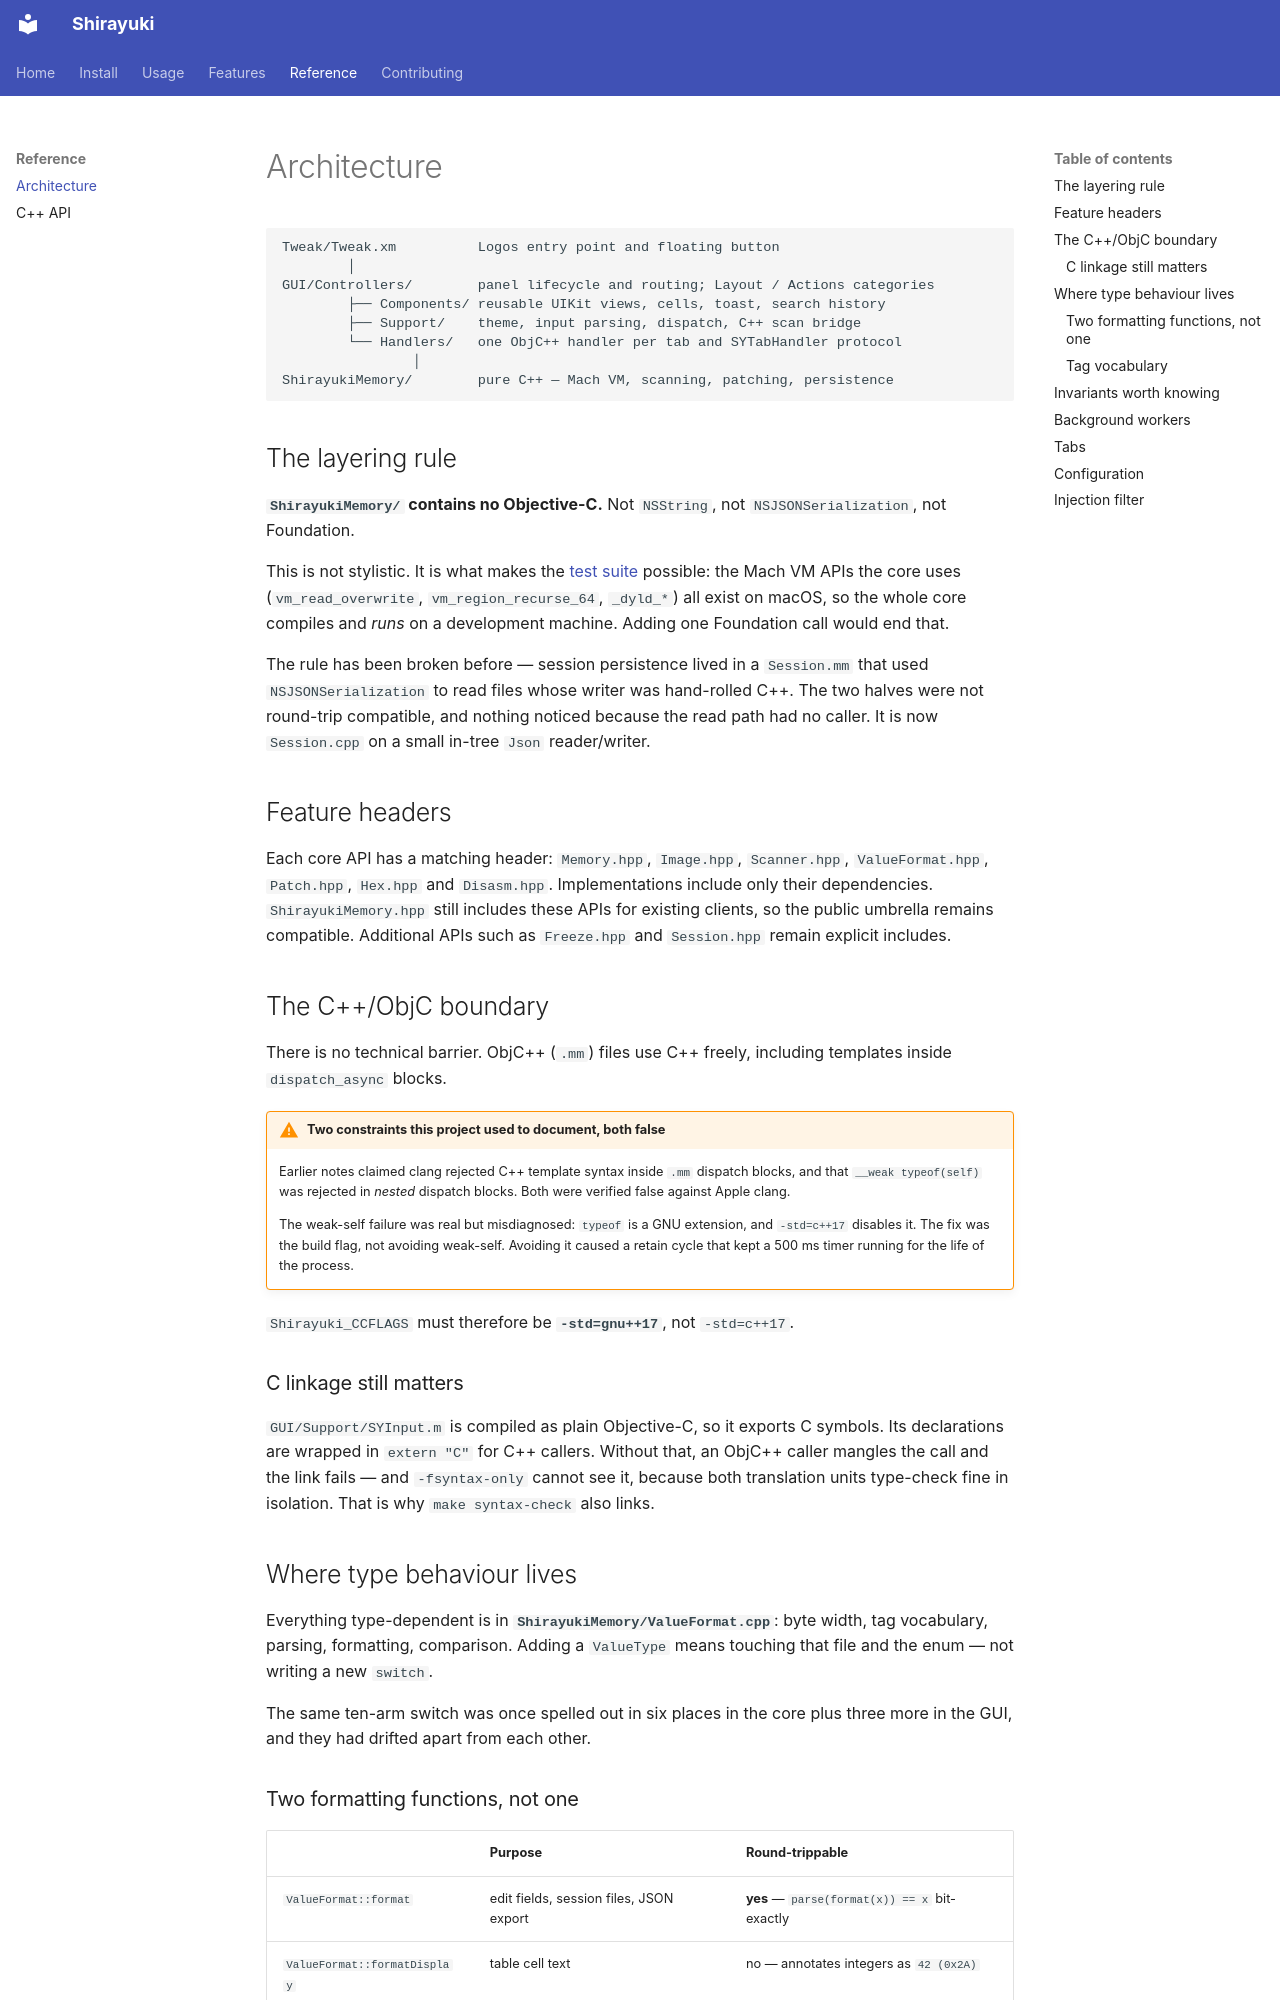

repository: qusamulab/shirayuki · page: architecture/index.html · generator: mkdocs

# Architecture

```
Tweak/Tweak.xm          Logos entry point and floating button
        │
GUI/Controllers/        panel lifecycle and routing; Layout / Actions categories
        ├── Components/ reusable UIKit views, cells, toast, search history
        ├── Support/    theme, input parsing, dispatch, C++ scan bridge
        └── Handlers/   one ObjC++ handler per tab and SYTabHandler protocol
                │
ShirayukiMemory/        pure C++ — Mach VM, scanning, patching, persistence
```

## The layering rule

**`ShirayukiMemory/` contains no Objective-C.** Not `NSString`, not
`NSJSONSerialization`, not Foundation.

This is not stylistic. It is what makes the [test suite](development.md) possible:
the Mach VM APIs the core uses (`vm_read_overwrite`, `vm_region_recurse_64`,
`_dyld_*`) all exist on macOS, so the whole core compiles and *runs* on a
development machine. Adding one Foundation call would end that.

The rule has been broken before — session persistence lived in a `Session.mm` that
used `NSJSONSerialization` to read files whose writer was hand-rolled C++. The two
halves were not round-trip compatible, and nothing noticed because the read path
had no caller. It is now `Session.cpp` on a small in-tree `Json` reader/writer.

## Feature headers

Each core API has a matching header: `Memory.hpp`, `Image.hpp`, `Scanner.hpp`,
`ValueFormat.hpp`, `Patch.hpp`, `Hex.hpp` and `Disasm.hpp`. Implementations include
only their dependencies. `ShirayukiMemory.hpp` still includes these APIs for
existing clients, so the public umbrella remains compatible. Additional APIs
such as `Freeze.hpp` and `Session.hpp` remain explicit includes.

## The C++/ObjC boundary

There is no technical barrier. ObjC++ (`.mm`) files use C++ freely, including
templates inside `dispatch_async` blocks.

!!! warning "Two constraints this project used to document, both false"
    Earlier notes claimed clang rejected C++ template syntax inside `.mm` dispatch
    blocks, and that `__weak typeof(self)` was rejected in *nested* dispatch blocks.
    Both were verified false against Apple clang.

    The weak-self failure was real but misdiagnosed: `typeof` is a GNU extension,
    and `-std=c++17` disables it. The fix was the build flag, not avoiding
    weak-self. Avoiding it caused a retain cycle that kept a 500 ms timer running
    for the life of the process.

`Shirayuki_CCFLAGS` must therefore be **`-std=gnu++17`**, not `-std=c++17`.

### C linkage still matters

`GUI/Support/SYInput.m` is compiled as plain Objective-C, so it exports C symbols. Its
declarations are wrapped in `extern "C"` for C++ callers. Without that, an ObjC++
caller mangles the call and the link fails — and `-fsyntax-only` cannot see it,
because both translation units type-check fine in isolation. That is why
`make syntax-check` also links.

## Where type behaviour lives

Everything type-dependent is in **`ShirayukiMemory/ValueFormat.cpp`**: byte width,
tag vocabulary, parsing, formatting, comparison. Adding a `ValueType` means
touching that file and the enum — not writing a new `switch`.

The same ten-arm switch was once spelled out in six places in the core plus three
more in the GUI, and they had drifted apart from each other.

### Two formatting functions, not one

| | Purpose | Round-trippable |
|---|---|---|
| `ValueFormat::format` | edit fields, session files, JSON export | **yes** — `parse(format(x)) == x` bit-exactly |
| `ValueFormat::formatDisplay` | table cell text | no — annotates integers as `42 (0x2A)` |

They are not interchangeable. A single function that annotated some types produced
output that could not be read back, and annotated inconsistently.
